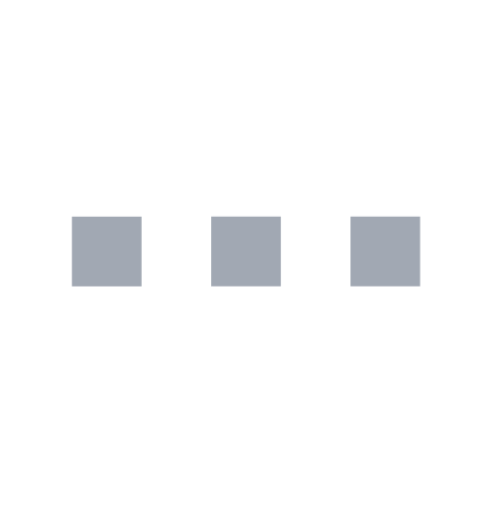
t = 0.00 s
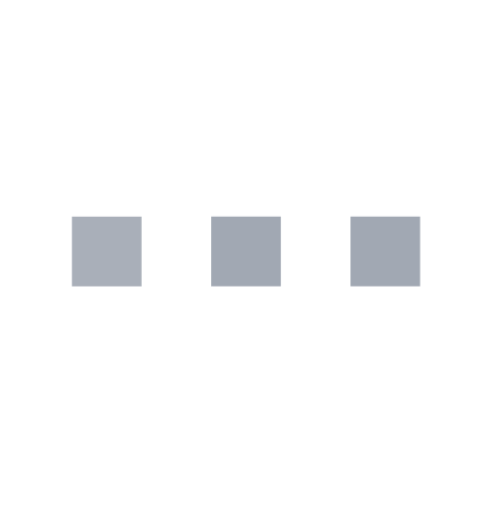
t = 0.32 s
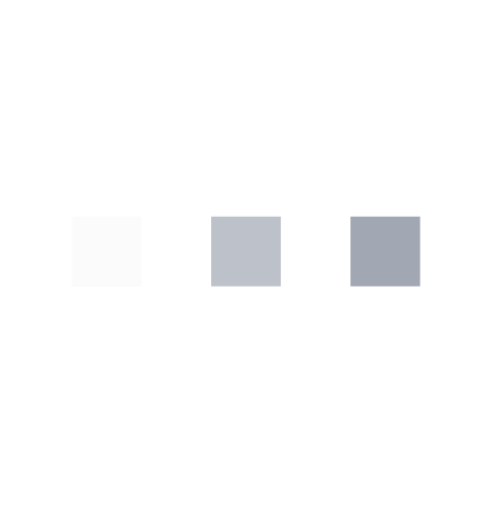
t = 0.69 s
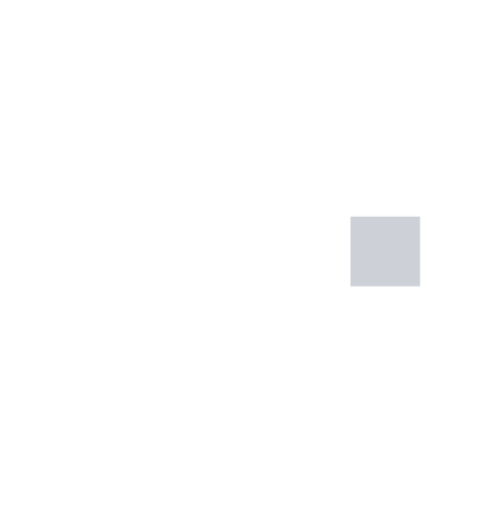
t = 1.02 s
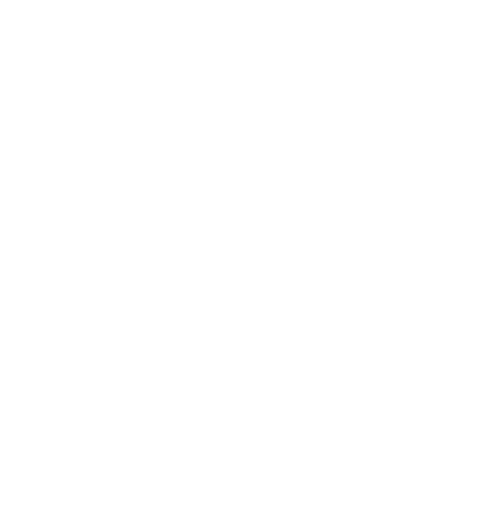
t = 1.35 s
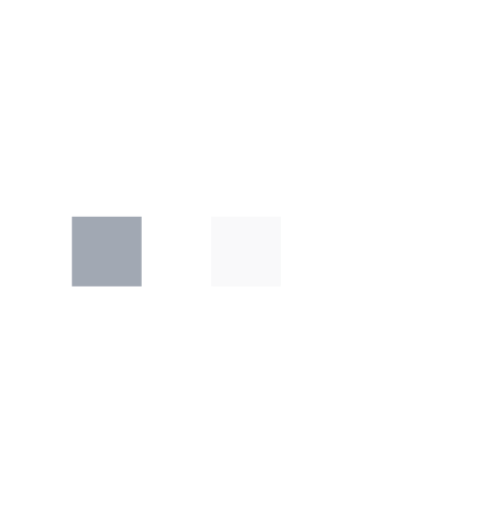
t = 1.67 s

The animated SVG that drew these frames (rendered in a browser with its animation timeline set to each time). Animation: 3 CSS @keyframes rules; one cycle of 2.00 s, repeats indefinitely.

<?xml version="1.0" encoding="UTF-8" standalone="no"?>
<!-- Created with Keyshape -->
<svg xmlns="http://www.w3.org/2000/svg" width="24" height="25" viewBox="0 0 24 25" fill="none">
    <style>
@keyframes a0_o { 0% { opacity: 1; } 10% { opacity: 1; animation-timing-function: cubic-bezier(0.42,0,1,1); } 35.35% { opacity: 0; } 70% { opacity: 0; animation-timing-function: cubic-bezier(0.915,0,1,1); } 81.9% { opacity: 1; } 100% { opacity: 1; } }
@keyframes a1_o { 0% { opacity: 1; } 22.3% { opacity: 1; animation-timing-function: cubic-bezier(0.42,0,1,1); } 47.65% { opacity: 0; } 78.85% { opacity: 0; animation-timing-function: cubic-bezier(0.915,0,1,1); } 91% { opacity: 1; } 100% { opacity: 1; } }
@keyframes a2_o { 0% { opacity: 1; } 34.6% { opacity: 1; animation-timing-function: cubic-bezier(0.42,0,1,1); } 60% { opacity: 0; } 87.85% { opacity: 0; animation-timing-function: cubic-bezier(0.915,0,1,1); } 100% { opacity: 1; } }
    </style>
    <path fill-rule="evenodd" clip-rule="evenodd" d="M3.5,10.5765L6.9,10.5765L6.9,13.9765L3.5,13.9765L3.5,10.5765Z" fill="var(--textTertiary, #A1A8B3)" opacity="1" transform="translate(5.2,12.28) translate(-5.2,-12.2765)" style="animation: 2s linear infinite both a0_o;"/>
    <path fill-rule="evenodd" clip-rule="evenodd" d="M10.3,10.5765L13.7,10.5765L13.7,13.9765L10.3,13.9765L10.3,10.5765Z" fill="var(--textTertiary, #A1A8B3)" opacity="1" transform="translate(12,12.2765) translate(-12,-12.2765)" style="animation: 2s linear infinite both a1_o;"/>
    <path fill-rule="evenodd" clip-rule="evenodd" d="M17.1,10.5765L20.5,10.5765L20.5,13.9765L17.1,13.9765L17.1,10.5765Z" fill="var(--textTertiary, #A1A8B3)" opacity="1" transform="translate(18.8,12.2765) translate(-18.8,-12.2765)" style="animation: 2s linear infinite both a2_o;"/>
</svg>
